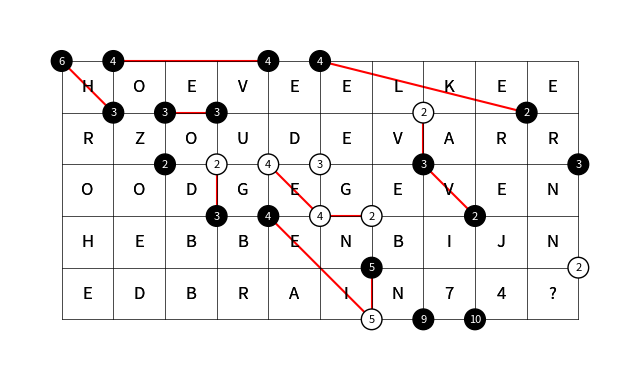

Write the Python code that produced this figure.
import math
from collections import defaultdict

import matplotlib.pyplot as plt
import numpy as np

# Plot to check numbers
fig, ax = plt.subplots(figsize=(8, 5))

def plot_numbers_on_grid(black, white, shingoki_with, shingoki_height, illegal_combinations=None):
    # Define grid dimensions
    x_lines = np.arange(0, shingoki_with + 1)  # 10 vertical lines
    y_lines = np.arange(0, shingoki_height + 1)   # 5 horizontal lines

    # Draw vertical and horizontal lines
    # for x in x_lines:
    #     ax.axvline(x, color='gray', linestyle='--', linewidth=0.8)
    # for y in y_lines:
    #     ax.axhline(y, color='gray', linestyle='--', linewidth=0.8)

    for x in range(0, shingoki_with + 1):
        ax.plot([x, x], [0, shingoki_height], color='black', linewidth=0.5)  # Vertical lines

    for y in range(0, shingoki_height + 1):
        ax.plot([0, shingoki_with], [y, y], color='black', linewidth=0.5)  # Horizontal lines

    for position, value in black.items():
        x, y = position.real, position.imag
        circle = plt.Circle((x, y), 0.2, color='black', ec='black', zorder=2)
        ax.add_patch(circle)
        ax.text(x, y, f'{value}', color='white',
                ha='center', va='center', fontsize=8, zorder=3)

    for position, value in white.items():
        x, y = position.real, position.imag
        circle = plt.Circle((x, y), 0.2, color='white', ec='black', zorder=2)
        ax.add_patch(circle)
        ax.text(x, y, f'{value}', color='black',
                ha='center', va='center', fontsize=8, zorder=3)

    if illegal_combinations is not None:
        # Draw red lines from the list of tuples
        for start, end in illegal_combinations:
            x_start, y_start = start.real, start.imag
            x_end, y_end = end.real, end.imag
            ax.plot([x_start, x_end], [y_start, y_end], color='red', linewidth=1.5, zorder=1)

    # Set grid limits
    ax.set_xlim(-1, shingoki_with + 1)
    ax.set_ylim(-1, shingoki_height + 1)

    for spine in ax.spines.values():
        spine.set_visible(False)

    # Remove ticks
    ax.set_xticks([])
    ax.set_yticks([])

    # Display the plot
    plt.gca().set_aspect('equal', adjustable='box')

def add_letter_to_grid(ax, x, y, letter):
    cell_x = x + 0.5
    cell_y = y + 0.5

    # Add the letter to the grid
    ax.text(cell_x, cell_y, letter, color='black',
            ha='center', va='center', fontsize=12, zorder=4)

    # Add the letter to the grid
    ax.text(cell_x, cell_y, letter, color='black',
            ha='center', va='center', fontsize=12, zorder=4)


if __name__ == '__main__':




    black = {
        0 + 5*1j: 6,
        1 + 4*1j: 3,
        1 + 5*1j: 4,
        2 + 3*1j: 2,
        2 + 4*1j: 3,
        3 + 2*1j: 3,
        3 + 4*1j: 3,
        4 + 2*1j: 4,
        4 + 5*1j: 4,
        5 + 5*1j: 4,
        6 + 1*1j: 5,
        7 + 0*1j: 9,
        7 + 3*1j: 3,
        8 + 0*1j: 10,
        8 + 2*1j: 2,
        9 + 4*1j: 2,
        10 + 3*1j: 3
    }

    white = {
        3 + 3*1j: 2,
        4 + 3*1j: 4,
        5 + 2*1j: 4,
        5 + 3*1j: 3,
        6 + 0*1j: 5,
        6 + 2*1j: 2,
        7 + 4*1j: 2,
        10 + 1*1j: 2
    }

    lines = {
        (0 + 5*1j, 1 + 4*1j),
        (1 + 5*1j, 4 + 5*1j),
        (2 + 4*1j, 3 + 4*1j),
        (3 + 2*1j, 3 + 3*1j),
        (4 + 2*1j, 6 + 0*1j),
        (4 + 3*1j, 5 + 2*1j),
        (5 + 2*1j, 6 + 2*1j),
        (6 + 0*1j, 6 + 1*1j),
        (5 + 5*1j, 9 + 4*1j),
        (7 + 3*1j, 7 + 4*1j),
        (7 + 3*1j, 8 + 2*1j)
    }

    plot_numbers_on_grid(black, white, 10, 5, lines)

    letters = [['A', 'N', 'X', 'F', 'D', 'W', 'Q', '11', '4', '?'], list("DOXPANLPFX"), list("KOUKANSYON"), list("NZYYZLFENB"), list("DVICOIHREO")]

    # decoded
    message = "HOEVEELKEERZOUDEVARROODGEGEVENHEBBENBIJNEDBRAIN74?"

    print(len(message))

    letters = [list(message[i:i + 10]) for i in range(0, len(message), 10)]

    letters.reverse()

    for y, row in enumerate(letters):
        for x, letter in enumerate(row):
            add_letter_to_grid(ax, x, y, letter)

    plt.show()

    different_puzzles = defaultdict(set)

    # create illegal lookup both ways
    for puzzle1, puzzle2 in lines:
        different_puzzles[puzzle1].add(puzzle2)
        different_puzzles[puzzle2].add(puzzle1)

    # step 1, create solver




    exit()

    # step 2, try to solve all combinations
    n_combinations = 0
    for i in range(len(white) + len(black) + 1):
        n_combinations += math.comb(len(white) + len(black), i)

    print(f"Number of combinations is {n_combinations}, but contains illegal (red lines) and very unlikely (small) combinations too, so can be pruned")



